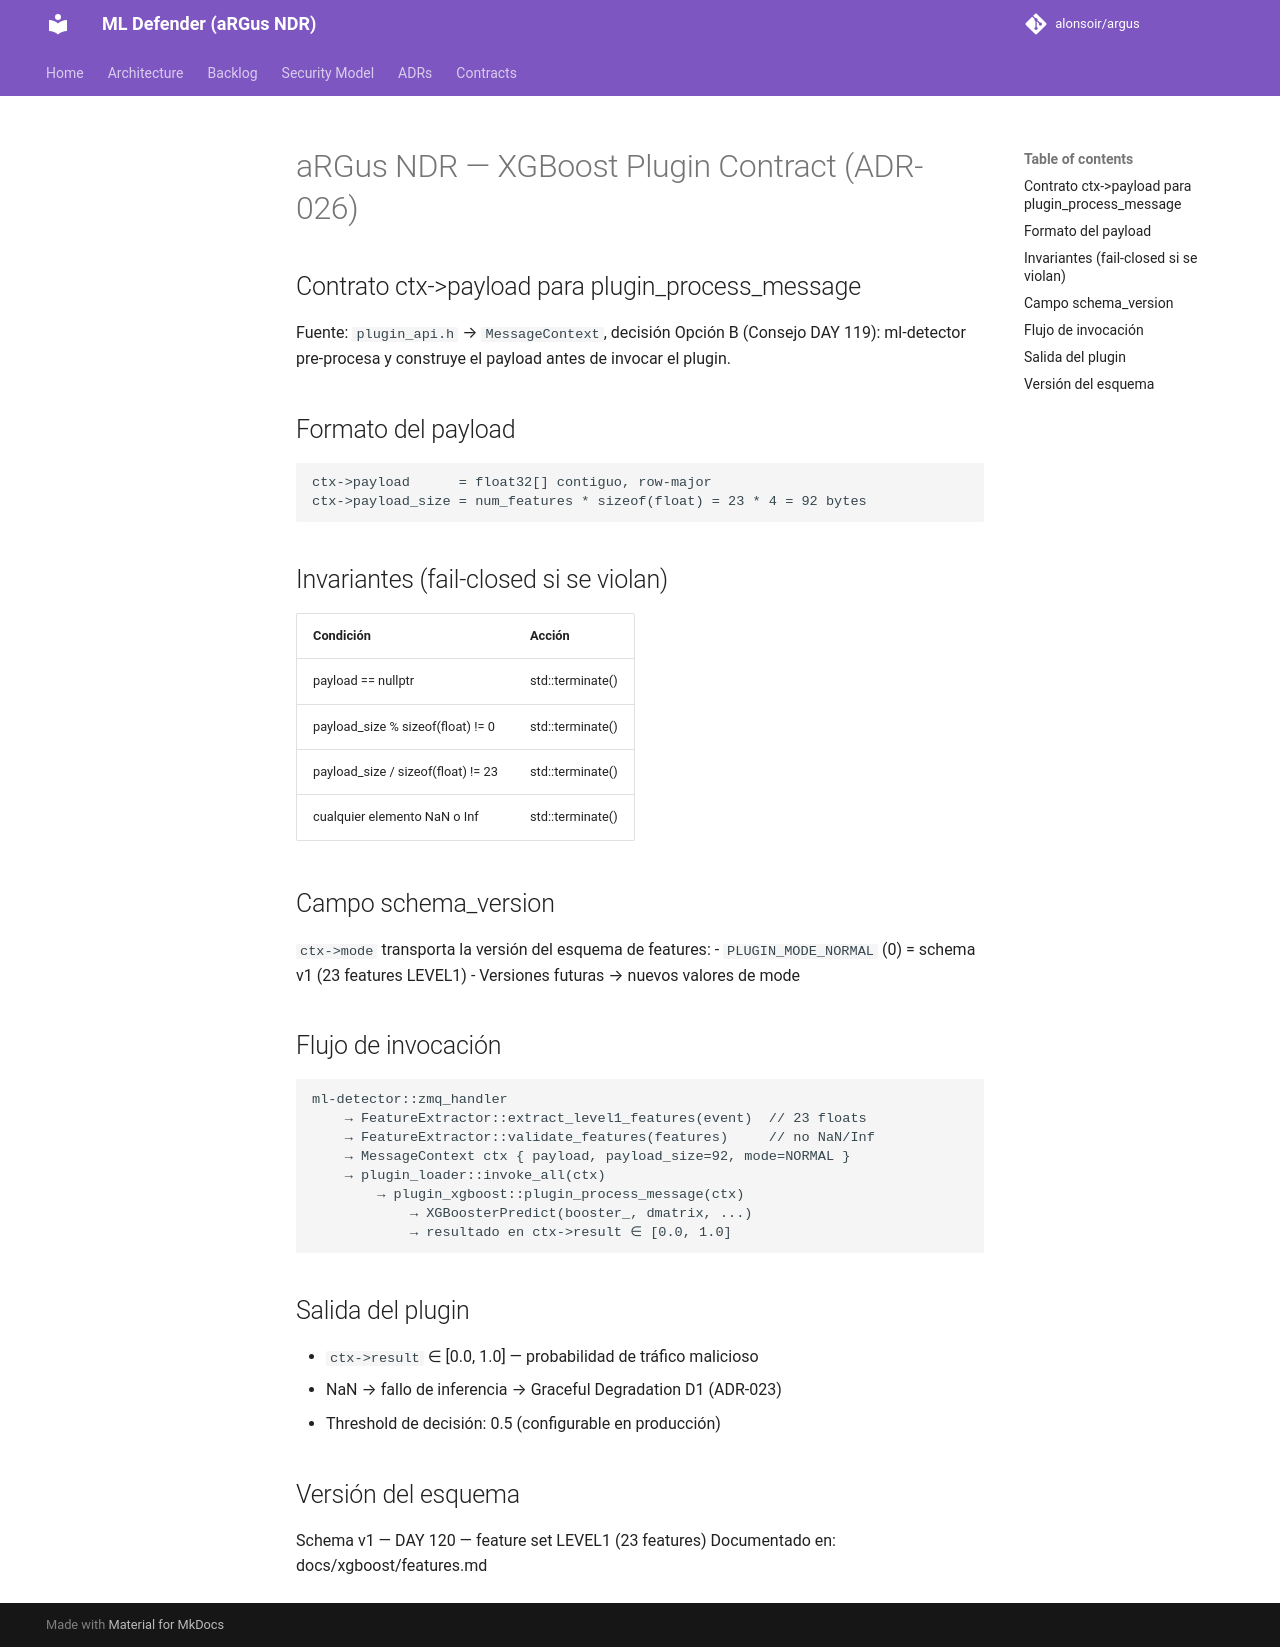

repository: alonsoir/argus · page: xgboost/plugin-contract/index.html · generator: mkdocs

# aRGus NDR — XGBoost Plugin Contract (ADR-026)

## Contrato ctx->payload para plugin_process_message

Fuente: `plugin_api.h` → `MessageContext`, decisión Opción B (Consejo DAY 119):
ml-detector pre-procesa y construye el payload antes de invocar el plugin.

## Formato del payload

    ctx->payload      = float32[] contiguo, row-major
    ctx->payload_size = num_features * sizeof(float) = 23 * 4 = 92 bytes

## Invariantes (fail-closed si se violan)

| Condición                             | Acción             |
|---------------------------------------|--------------------|
| payload == nullptr                    | std::terminate()   |
| payload_size % sizeof(float) != 0    | std::terminate()   |
| payload_size / sizeof(float) != 23   | std::terminate()   |
| cualquier elemento NaN o Inf         | std::terminate()   |

## Campo schema_version

`ctx->mode` transporta la versión del esquema de features:
- `PLUGIN_MODE_NORMAL` (0) = schema v1 (23 features LEVEL1)
- Versiones futuras → nuevos valores de mode

## Flujo de invocación

    ml-detector::zmq_handler
        → FeatureExtractor::extract_level1_features(event)  // 23 floats
        → FeatureExtractor::validate_features(features)     // no NaN/Inf
        → MessageContext ctx { payload, payload_size=92, mode=NORMAL }
        → plugin_loader::invoke_all(ctx)
            → plugin_xgboost::plugin_process_message(ctx)
                → XGBoosterPredict(booster_, dmatrix, ...)
                → resultado en ctx->result ∈ [0.0, 1.0]

## Salida del plugin

- `ctx->result` ∈ [0.0, 1.0] — probabilidad de tráfico malicioso
- NaN → fallo de inferencia → Graceful Degradation D1 (ADR-023)
- Threshold de decisión: 0.5 (configurable en producción)

## Versión del esquema

Schema v1 — DAY 120 — feature set LEVEL1 (23 features)
Documentado en: docs/xgboost/features.md
